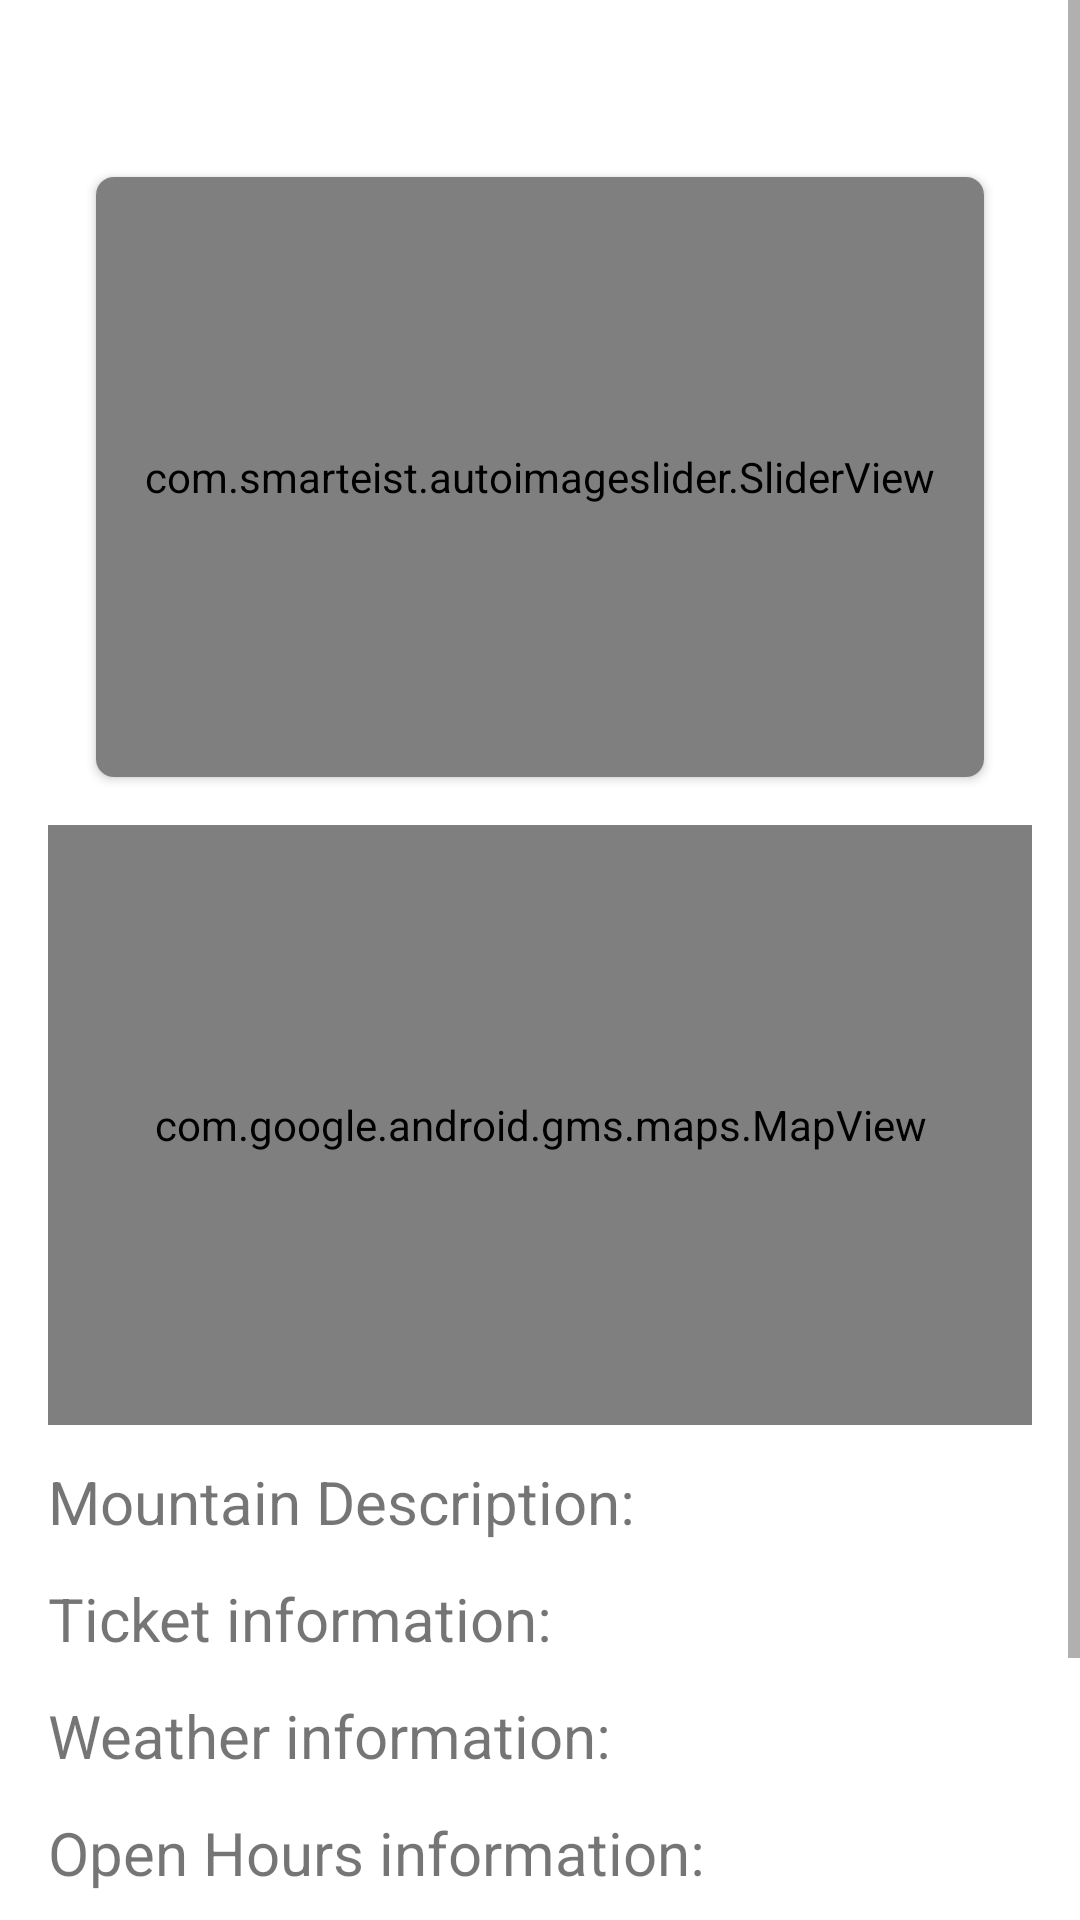

Android layout source for this screen:
<!-- AndroidManifest.xml: application theme Theme.Snowhouse -->
<!-- res/layout/fragment_mountain.xml -->
<?xml version="1.0" encoding="utf-8"?>
<ScrollView xmlns:android="http://schemas.android.com/apk/res/android"
    xmlns:app="http://schemas.android.com/apk/res-auto"
    xmlns:tools="http://schemas.android.com/tools"
    android:layout_width="match_parent"
    android:layout_height="match_parent"
    tools:context=".ui.mountain.MountainFragment">

    <LinearLayout
        android:layout_width="match_parent"
        android:layout_height="wrap_content"
        android:layout_margin="16dp"
        android:orientation="vertical">

        <TextView
            android:id="@+id/mountain_name"
            android:layout_width="wrap_content"
            android:layout_height="wrap_content"
            android:textSize="20sp"
            android:textStyle="bold"
            tools:text="Mountain Name" />

        <androidx.cardview.widget.CardView
            android:layout_width="match_parent"
            android:layout_height="wrap_content"
            android:layout_margin="16dp"
            app:cardCornerRadius="6dp">

            <com.smarteist.autoimageslider.SliderView
                android:id="@+id/imageSlider"
                android:layout_width="match_parent"
                android:layout_height="200dp"
                app:sliderAnimationDuration="600"
                app:sliderAutoCycleDirection="back_and_forth"
                app:sliderAutoCycleEnabled="true"
                app:sliderIndicatorAnimationDuration="600"
                app:sliderIndicatorGravity="center_horizontal|bottom"
                app:sliderIndicatorMargin="15dp"
                app:sliderIndicatorOrientation="horizontal"
                app:sliderIndicatorPadding="3dp"
                app:sliderIndicatorRadius="2dp"
                app:sliderIndicatorSelectedColor="#5A5A5A"
                app:sliderIndicatorUnselectedColor="#FFF"
                app:sliderScrollTimeInSec="1"
                app:sliderStartAutoCycle="true" />

        </androidx.cardview.widget.CardView>

        <com.google.android.gms.maps.MapView
            android:id="@+id/mapsView"
            android:name="com.google.android.gms.maps.SupportMapFragment"
            android:layout_width="match_parent"
            android:layout_height="200dp" />

        <TextView
            android:id="@+id/mountain_desc"
            android:layout_width="wrap_content"
            android:layout_height="wrap_content"
            android:layout_marginTop="12dp"
            android:text="@string/mountain_description"
            android:textSize="20sp" />

        <TextView
            android:id="@+id/mountain_ticket"
            android:layout_width="wrap_content"
            android:layout_height="wrap_content"
            android:layout_marginTop="12dp"
            android:text="@string/ticket_information"
            android:textSize="20sp" />

        <TextView
            android:id="@+id/mountain_weather"
            android:layout_width="wrap_content"
            android:layout_height="wrap_content"
            android:layout_marginTop="12dp"
            android:text="@string/weather_information"
            android:textSize="20sp" />

        <TextView
            android:id="@+id/mountain_hours"
            android:layout_width="wrap_content"
            android:layout_height="wrap_content"
            android:layout_marginTop="12dp"
            android:text="@string/open_hours_information"
            android:textSize="20sp" />

        <TextView
            android:id="@+id/mountain_address"
            android:layout_width="wrap_content"
            android:layout_height="wrap_content"
            android:layout_marginTop="12dp"
            android:layout_marginBottom="10dp"
            android:text="@string/mountain_address"
            android:textSize="20sp" />

        <RelativeLayout
            android:layout_width="match_parent"
            android:layout_height="wrap_content"
            android:layout_marginBottom="25dp">

            <TextView
                android:id="@+id/tap_to_start"
                android:layout_width="wrap_content"
                android:layout_height="wrap_content"
                android:text="@string/tap_to_rate"
                android:textColor="@color/blue"
                android:layout_marginTop="5dp"
                android:layout_marginEnd="25dp"
                android:textStyle="italic"
                android:textSize="20sp" />

            <RatingBar
                android:id="@+id/rating_bar"
                style="@android:style/Widget.Material.RatingBar.Indicator"
                android:isIndicator="false"
                android:layout_width="wrap_content"
                android:layout_height="wrap_content"
                android:layout_toEndOf="@+id/tap_to_start"
                android:theme="@style/RatingBar"
                android:numStars="5"
                android:rating="0.0"
                android:stepSize="1" />

        </RelativeLayout>
    </LinearLayout>

</ScrollView>
<!-- resources referenced by this layout -->
<resources>
  <color name="blue">#000099</color>
  <string name="mountain_address">Mountain Address:</string>
  <string name="mountain_description">Mountain Description:</string>
  <string name="open_hours_information">Open Hours information:</string>
  <string name="tap_to_rate">Tap to Rate:</string>
  <string name="ticket_information">Ticket information:</string>
  <string name="weather_information">Weather information:</string>
  <style name="RatingBar" parent="Theme.AppCompat">
          <item name="colorControlNormal">@color/lightGrey</item>
          <item name="colorControlActivated">@color/duskYellow</item>
      </style>
  <style name="Theme.Snowhouse" parent="Theme.MaterialComponents.DayNight.DarkActionBar">
          
          <item name="colorPrimary">#1DA1F2</item>
          <item name="colorPrimaryVariant">@color/purple_700</item>
          <item name="colorOnPrimary">@color/white</item>
          
          <item name="colorSecondary">@color/teal_200</item>
          <item name="colorSecondaryVariant">@color/teal_700</item>
          <item name="colorOnSecondary">@color/black</item>
          
          <item name="android:statusBarColor" tools:targetApi="l">?attr/colorPrimaryVariant</item>
          
      </style>
  <color name="lightGrey">#D3D3D3</color>
  <color name="duskYellow">#DAA520</color>
  <color name="purple_700">#FF3700B3</color>
  <color name="white">#FFFFFFFF</color>
  <color name="teal_200">#FF03DAC5</color>
  <color name="teal_700">#FF018786</color>
  <color name="black">#FF000000</color>
</resources>
